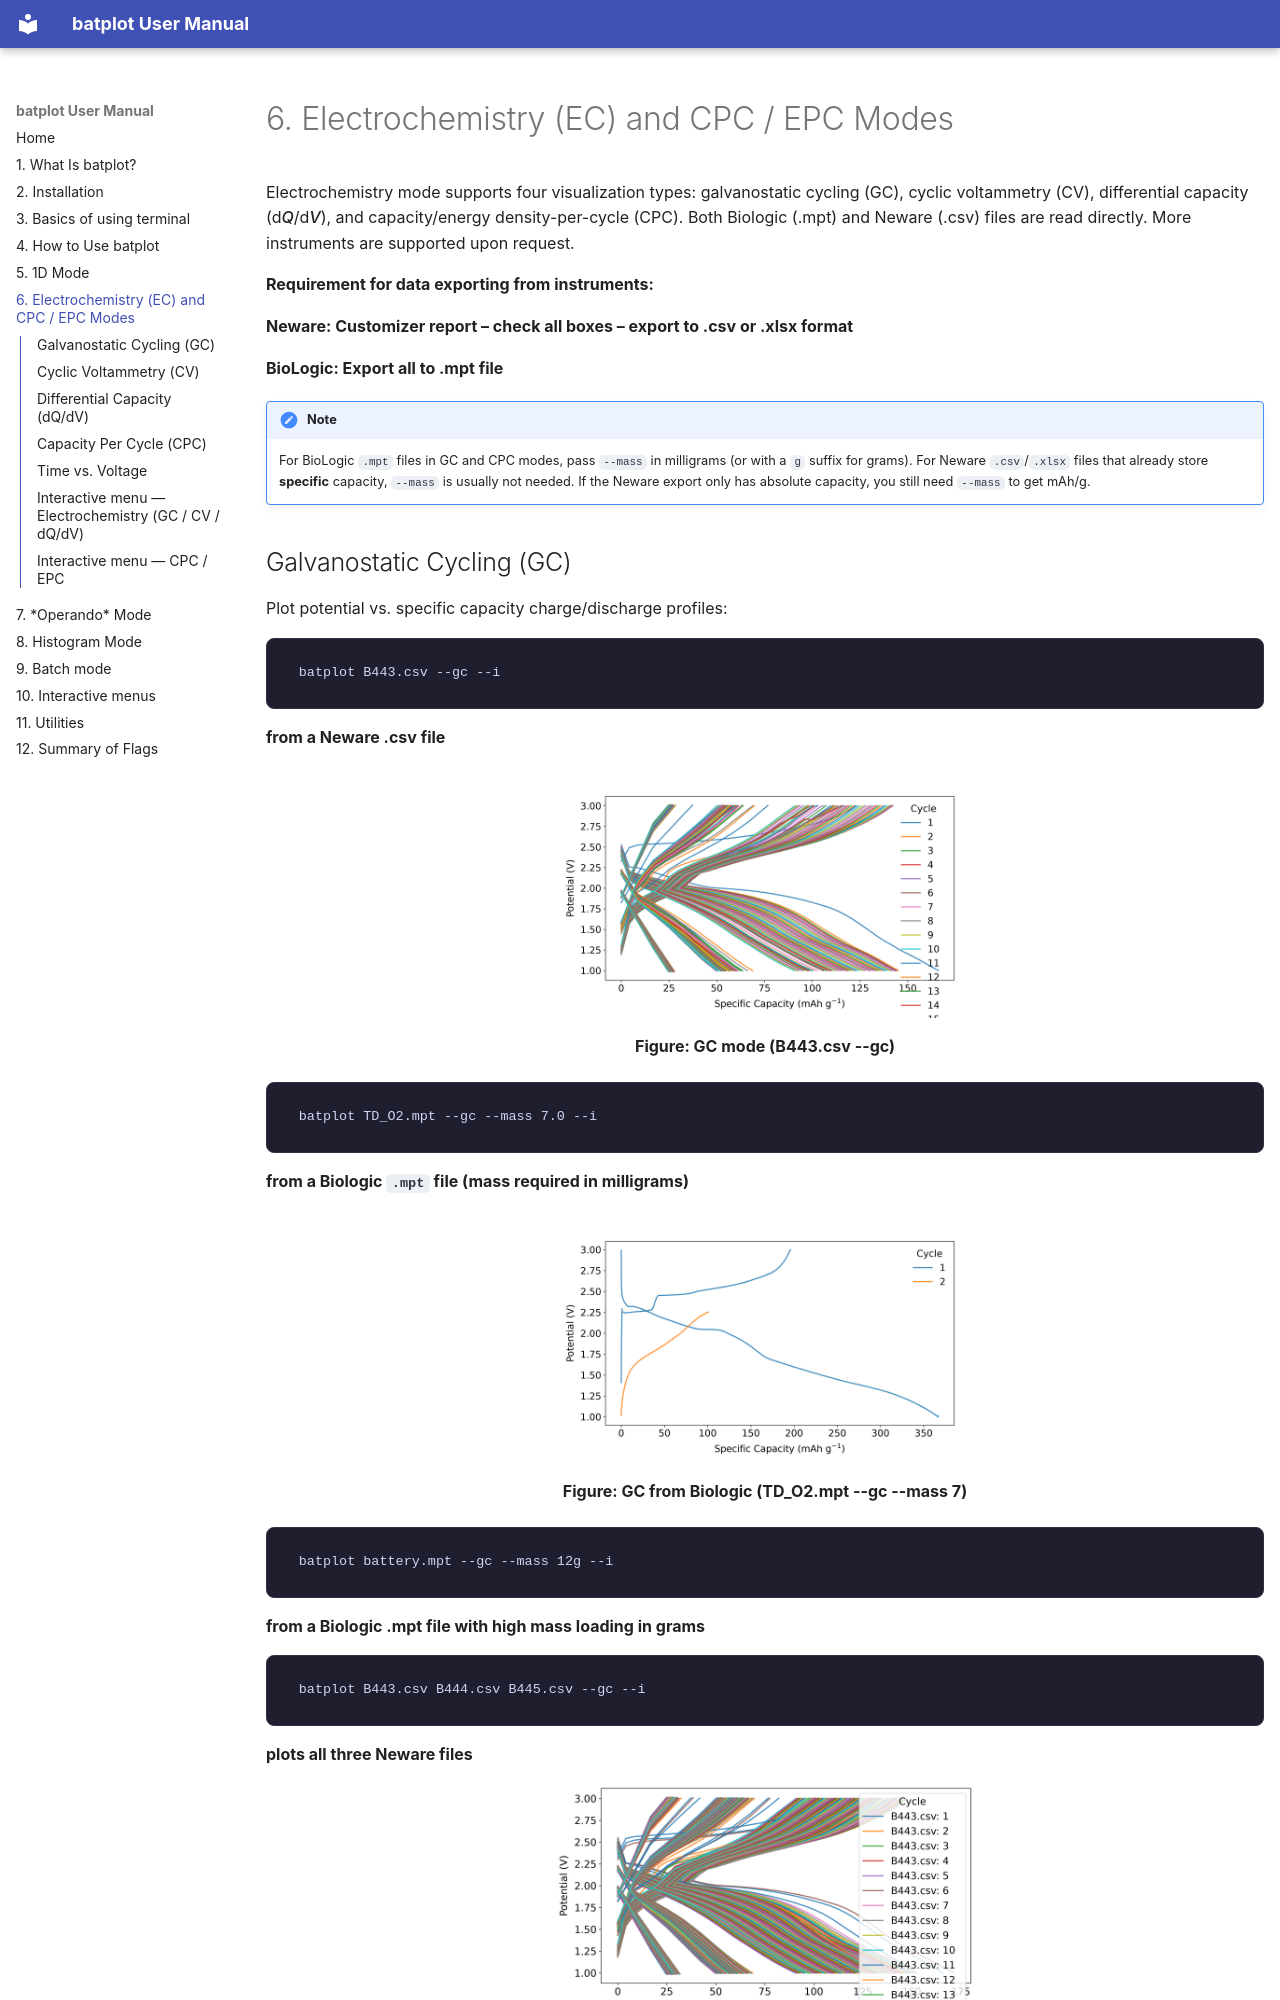

repository: chem-plot/batplot · page: 06-examples-electrochemistry-ec-and-cpc-epc-modes/index.html · generator: mkdocs

# 6. Electrochemistry (EC) and CPC / EPC Modes

Electrochemistry mode supports four visualization types: galvanostatic cycling (GC), cyclic voltammetry (CV), differential capacity (d*Q*/d*V*), and capacity/energy density-per-cycle (CPC). Both Biologic (.mpt) and Neware (.csv) files are read directly. More instruments are supported upon request.

__Requirement for data exporting from instruments:__

__Neware: Customizer report – check all boxes – export to .csv or .xlsx format__

__BioLogic: Export all to .mpt file__

!!! note

    For BioLogic `.mpt` files in GC and CPC modes, pass `--mass` in milligrams (or with a `g` suffix for grams). For Neware `.csv`/`.xlsx` files that already store **specific** capacity, `--mass` is usually not needed. If the Neware export only has absolute capacity, you still need `--mass` to get mAh/g.

## Galvanostatic Cycling (GC)

Plot potential vs. specific capacity charge/discharge profiles:

```text
batplot B443.csv --gc --i
```

**from a Neware .csv file**

![](images/manual/manual-ec-gc.png)

<p class="figure-caption"><strong>Figure: GC mode</strong> (B443.csv --gc)</p>

```text
batplot TD_O2.mpt --gc --mass 7.0 --i
```

**from a Biologic `.mpt` file (mass required in milligrams)**

![](images/manual/manual-ec-gc-mpt.png)

<p class="figure-caption"><strong>Figure: GC from Biologic</strong> (TD_O2.mpt --gc --mass 7)</p>

```text
batplot battery.mpt --gc --mass 12g --i
```

**from a Biologic .mpt file with high mass loading in grams**

```text
batplot B443.csv B444.csv B445.csv --gc --i
```

**plots all three Neware files**

![](images/manual/manual-ec-gc-multi.png)

<p class="figure-caption"><strong>Figure: multi-file GC</strong> (B443 + B444 + B445)</p>

## Cyclic Voltammetry (CV)

Plot current vs. voltage cycles for electrochemical characterization:

```text
batplot cyclic.mpt --cv --i
```

## Differential Capacity (dQ/dV)

Plot dQ/dV vs. potential to identify electrochemical reaction peaks:

```text
batplot B443.csv --dqdv --i
```

![](images/manual/manual-ec-dqdv.png)

<p class="figure-caption"><strong>Figure: dQ/dV</strong> (B443.csv --dqdv)</p>

```text
batplot B443.csv B444.csv --dqdv --i
```

**plots multiple files and compare the peaks**

## Capacity Per Cycle (CPC) 

CPC mode plots charge and discharge specific capacity (and optionally coulombic efficiency) as a function of cycle number. Multiple files from different samples can be overlaid on the same figure.

```text
batplot B443.csv --cpc --i
```

**single file**

![](images/manual/manual-ec-cpc.png)

<p class="figure-caption"><strong>Figure: CPC mode</strong> (B443.csv --cpc)</p>

```text
batplot B443.csv B444.csv B445.csv --cpc --i
```

**multiple Neware files overlaid in CPC mode**

![](images/manual/manual-ec-cpc-multi.png)

<p class="figure-caption"><strong>Figure: multi-file CPC</strong> (B443 + B444 + B445)</p>

```text
batplot file1.csv file2.mpt --mass 6.0 --cpc --i
```

**multiple files from different instruments**

## Time vs. Voltage

Plot the raw time (hours) vs. voltage profile from a CSV or MPT file:

```text
batplot B443.csv --xaxis time --i
```

![](images/manual/manual-ec-time.png)

<p class="figure-caption"><strong>Figure: time vs voltage</strong> (B443.csv --xaxis time)</p>
